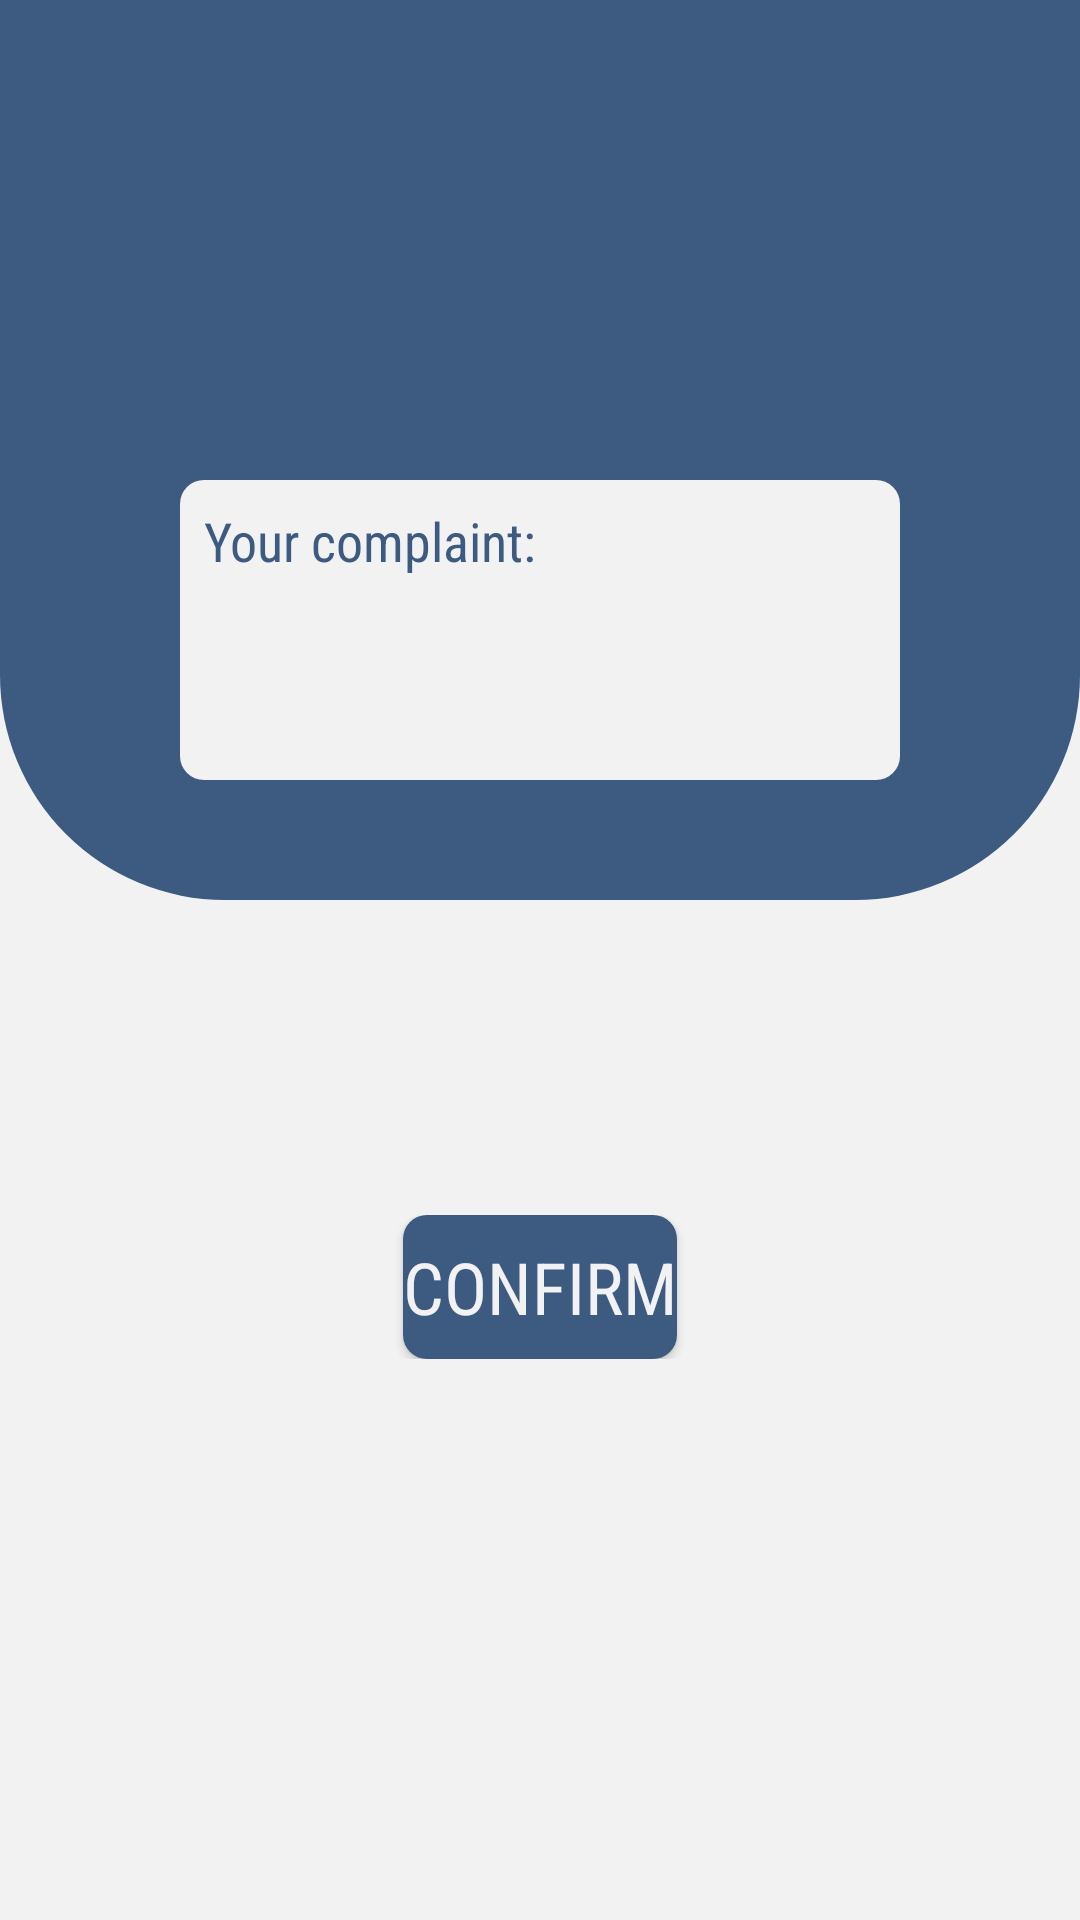

Layout XML and referenced resources for this Android screen:
<!-- AndroidManifest.xml: application theme Theme.DigiMess -->
<!-- res/layout/fragment_mess_comp.xml -->
<?xml version="1.0" encoding="utf-8"?>
<RelativeLayout xmlns:android="http://schemas.android.com/apk/res/android"
    xmlns:tools="http://schemas.android.com/tools"
    android:layout_width="match_parent"
    android:layout_height="match_parent"
    xmlns:app="http://schemas.android.com/apk/res-auto"
    android:background="@color/White"
    tools:context=".MessCompFragment">
    <View
        android:id="@+id/topViewScreen"
        android:layout_width="match_parent"
        android:layout_height="300dp"
        android:background="@drawable/screen_view_background"/>
    <LinearLayout
        android:layout_width="match_parent"
        android:layout_height="100dp"
        android:layout_marginTop="160dp"
        android:gravity="center">
        <EditText
            android:id="@+id/messCompText"
            android:layout_width="match_parent"
            android:layout_height="match_parent"
            android:gravity="fill_horizontal"
            android:layout_gravity="center"
            android:hint="Your complaint:"
            android:textColor="@color/Blue"
            android:textColorHint="@color/Blue"
            android:background="@drawable/widgets_background"
            android:textSize="18sp"
            android:fontFamily="sans-serif-condensed"
            android:padding="8dp"
            android:layout_marginRight="60dp"
            android:layout_marginLeft="60dp"/>
    </LinearLayout>
    <LinearLayout
        android:layout_width="match_parent"
        android:layout_height="wrap_content"
        android:orientation="horizontal"
        android:gravity="center"
        android:layout_marginTop="405dp">
        <Button
            android:id="@+id/messCompConBtn"
            android:layout_width="wrap_content"
            android:layout_height="match_parent"
            android:text="Confirm"
            android:fontFamily="sans-serif-condensed"
            android:textColor="@color/White"
            android:textSize="24sp"
            android:background="@drawable/customised_button"
            app:backgroundTint="@color/Blue"
            android:gravity="center"/>
    </LinearLayout>
    <LinearLayout
        android:layout_width="match_parent"
        android:layout_height="match_parent"
        android:gravity="center">
        <ProgressBar
            android:id="@+id/progressBar"
            android:layout_width="75dp"
            android:layout_height="75dp"
            android:indeterminateTint="@color/forToast"
            android:visibility="invisible"/>
    </LinearLayout>
</RelativeLayout>
<!-- resources referenced by this layout -->
<resources>
  <color name="Blue">#3D5A80</color>
  <color name="White">#F2F2F2</color>
  <color name="forToast">#7A7A7A</color>
  <!-- drawable customised_button (drawable) -->
  <selector xmlns:android="http://schemas.android.com/apk/res/android">
      <item android:state_pressed="true">
          <shape>
              <solid android:color="@color/Blue" />
              <corners android:radius="8dp" />
          </shape>
      </item>
      <item>
          <shape>
              <solid android:color="@color/Blue" />
              <corners android:radius="8dp" />
          </shape>
      </item>
  </selector>
  <!-- drawable screen_view_background (drawable) -->
  <?xml version="1.0" encoding="utf-8"?>
  <shape xmlns:android="http://schemas.android.com/apk/res/android">
      <corners android:bottomLeftRadius="75dp"
               android:bottomRightRadius="75dp"/>
      <solid android:color="@color/Blue"/>
  </shape>
  <!-- drawable widgets_background (drawable) -->
  <shape xmlns:android="http://schemas.android.com/apk/res/android">
      <solid android:color="@color/White" />
      <corners android:radius="8dp" />
  </shape>
  <style name="Theme.DigiMess" parent="Base.Theme.DigiMess" />
  <style name="Base.Theme.DigiMess" parent="Theme.Material3.DayNight.NoActionBar">
          
          
      </style>
</resources>
